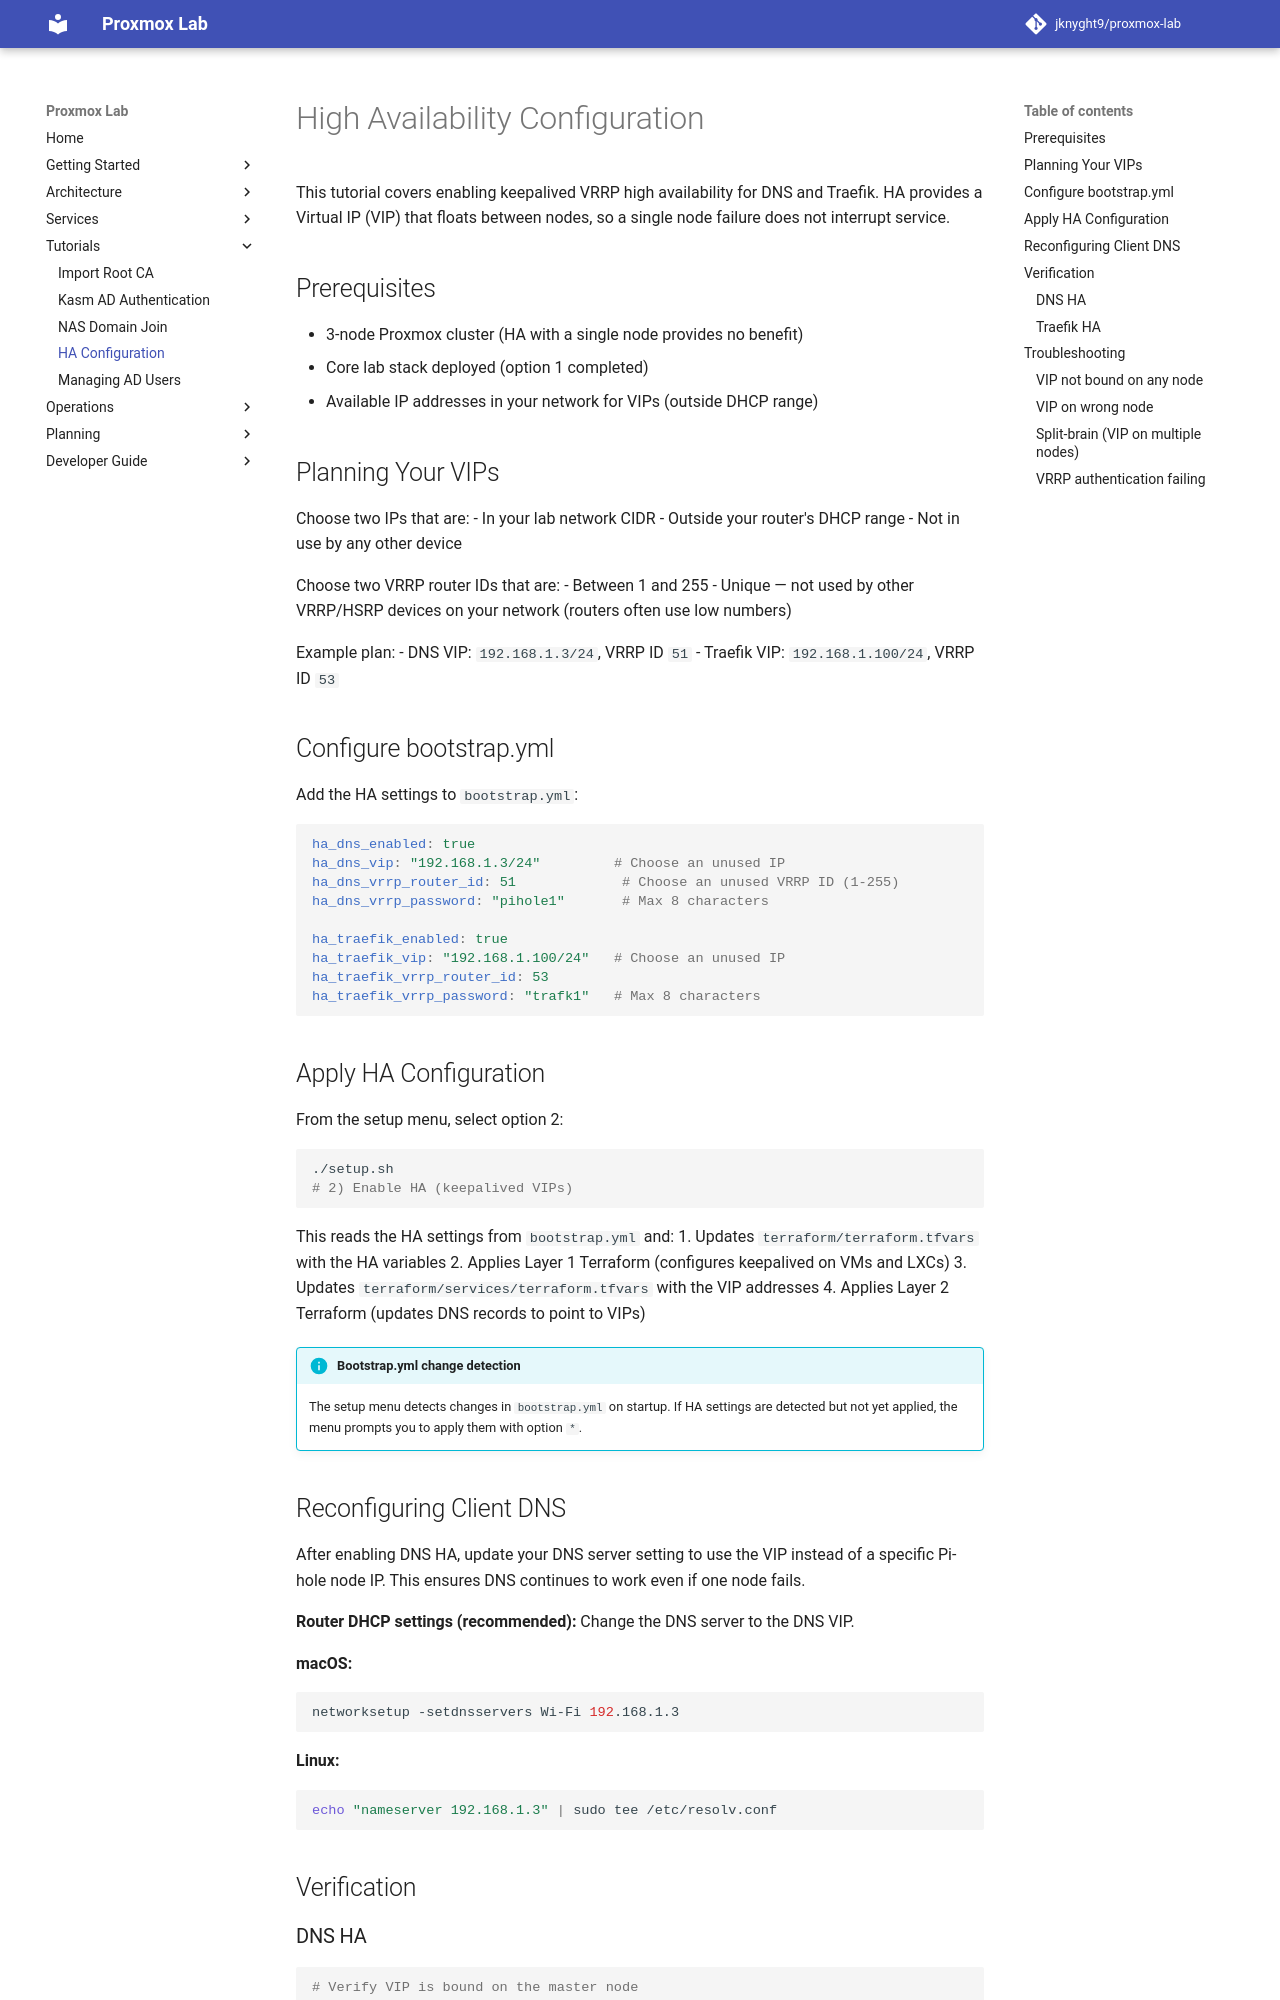

repository: jknyght9/proxmox-lab · page: tutorials/ha-configuration/index.html · generator: mkdocs

# High Availability Configuration

This tutorial covers enabling keepalived VRRP high availability for DNS and Traefik. HA provides a Virtual IP (VIP) that floats between nodes, so a single node failure does not interrupt service.

## Prerequisites

- 3-node Proxmox cluster (HA with a single node provides no benefit)
- Core lab stack deployed (option 1 completed)
- Available IP addresses in your network for VIPs (outside DHCP range)

## Planning Your VIPs

Choose two IPs that are:
- In your lab network CIDR
- Outside your router's DHCP range
- Not in use by any other device

Choose two VRRP router IDs that are:
- Between 1 and 255
- Unique — not used by other VRRP/HSRP devices on your network (routers often use low numbers)

Example plan:
- DNS VIP: `192.168.1.3/24`, VRRP ID `51`
- Traefik VIP: `192.168.1.100/24`, VRRP ID `53`

## Configure bootstrap.yml

Add the HA settings to `bootstrap.yml`:

```yaml
ha_dns_enabled: true
ha_dns_vip: "192.168.1.3/24"         # Choose an unused IP
ha_dns_vrrp_router_id: 51             # Choose an unused VRRP ID (1-255)
ha_dns_vrrp_password: "pihole1"       # Max 8 characters

ha_traefik_enabled: true
ha_traefik_vip: "192.168.1.100/24"   # Choose an unused IP
ha_traefik_vrrp_router_id: 53
ha_traefik_vrrp_password: "trafk1"   # Max 8 characters
```

## Apply HA Configuration

From the setup menu, select option 2:

```bash
./setup.sh
# 2) Enable HA (keepalived VIPs)
```

This reads the HA settings from `bootstrap.yml` and:
1. Updates `terraform/terraform.tfvars` with the HA variables
2. Applies Layer 1 Terraform (configures keepalived on VMs and LXCs)
3. Updates `terraform/services/terraform.tfvars` with the VIP addresses
4. Applies Layer 2 Terraform (updates DNS records to point to VIPs)

!!! info "Bootstrap.yml change detection"
    The setup menu detects changes in `bootstrap.yml` on startup. If HA settings are detected but not yet applied, the menu prompts you to apply them with option `*`.

## Reconfiguring Client DNS

After enabling DNS HA, update your DNS server setting to use the VIP instead of a specific Pi-hole node IP. This ensures DNS continues to work even if one node fails.

**Router DHCP settings (recommended):** Change the DNS server to the DNS VIP.

**macOS:**
```bash
networksetup -setdnsservers Wi-Fi 192.168.1.3
```

**Linux:**
```bash
echo "nameserver 192.168.1.3" | sudo tee /etc/resolv.conf
```

## Verification
